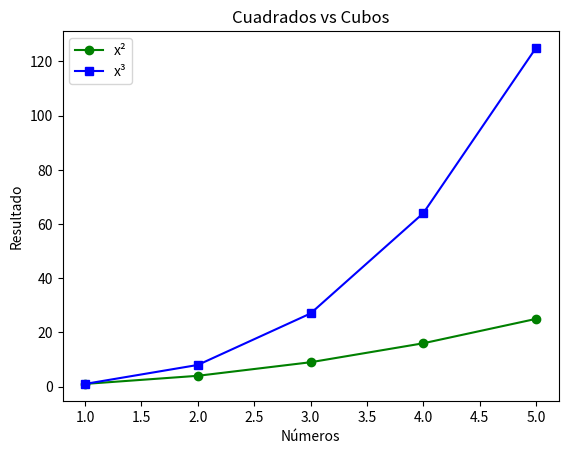

Write Python code to recreate this figure.
import matplotlib.pyplot as plt

x = [1, 2, 3, 4, 5]
cuadrados = [n**2 for n in x]
cubos = [n**3 for n in x]

plt.plot(x, cuadrados, color="green", marker="o", label="x²")
plt.plot(x, cubos, color="blue", marker="s", label="x³")

plt.title("Cuadrados vs Cubos")
plt.xlabel("Números")
plt.ylabel("Resultado")
plt.legend()
plt.show()
